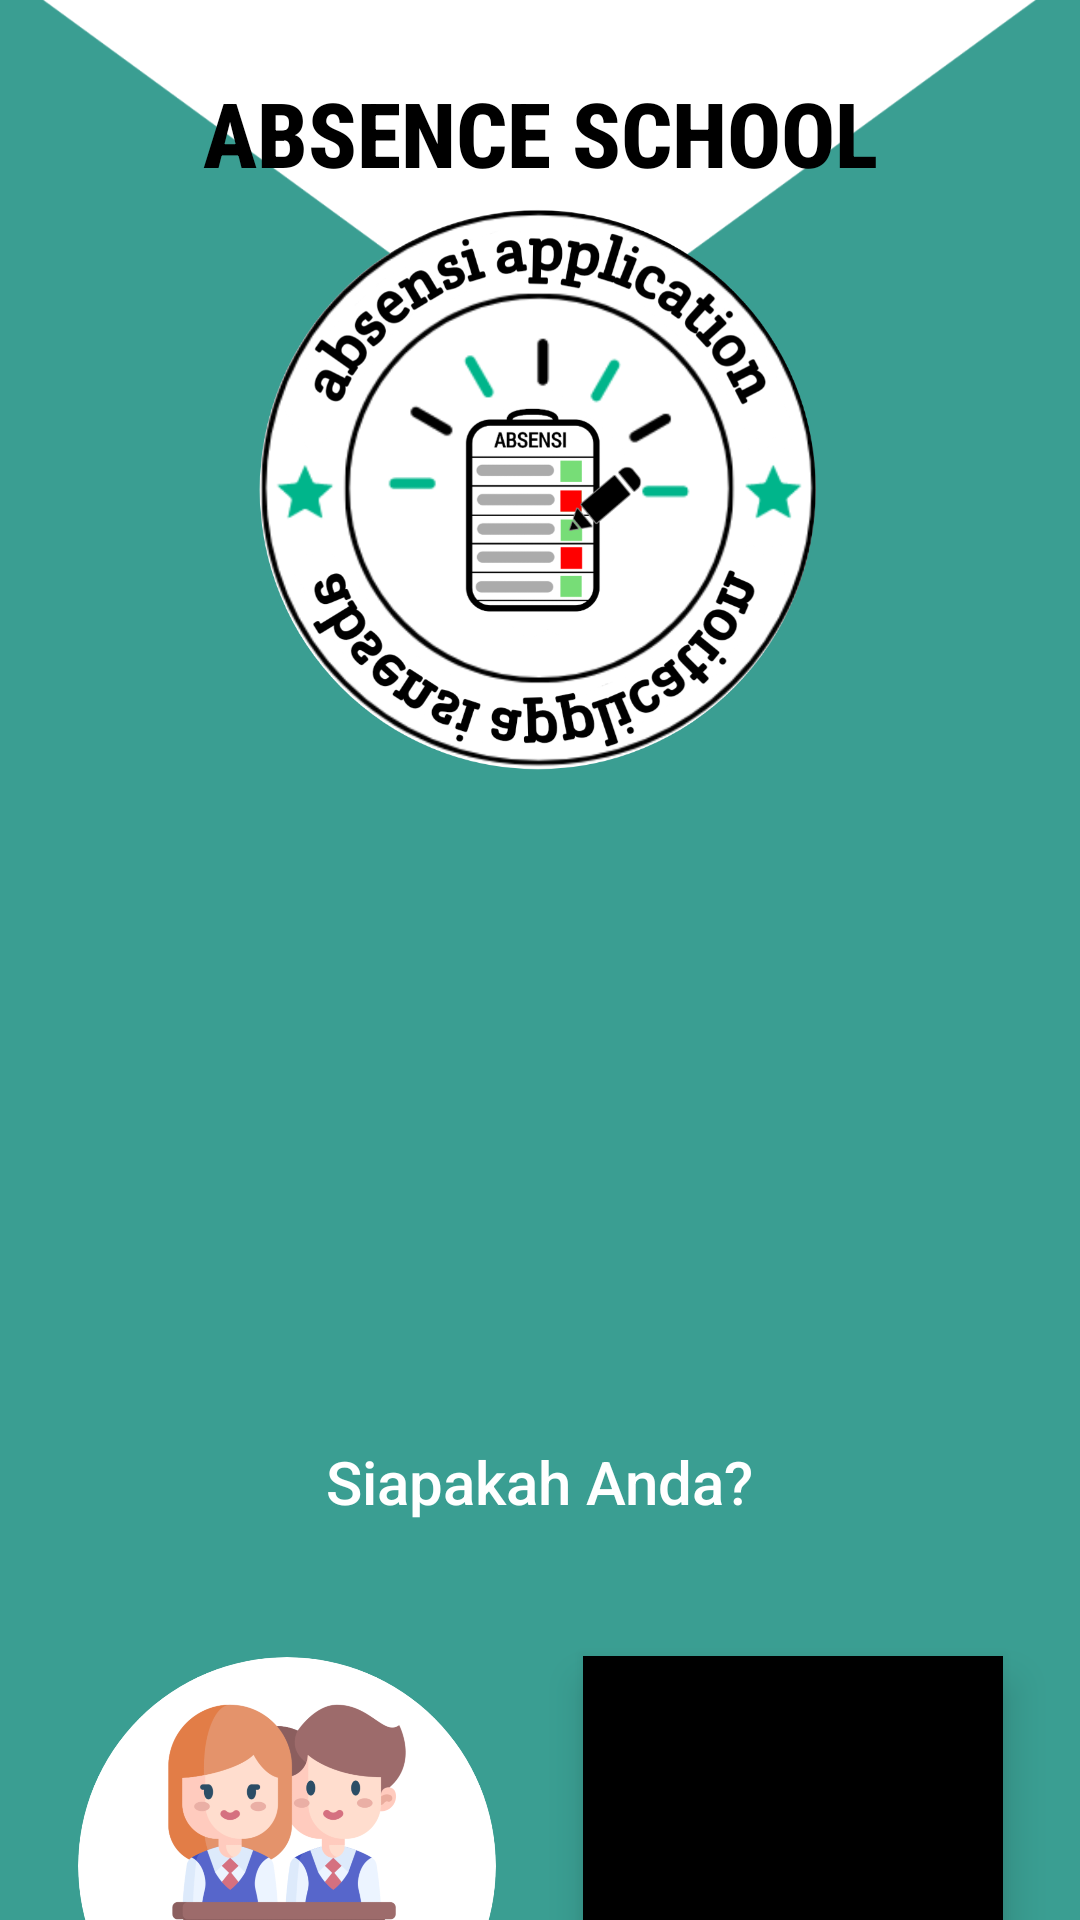

The Android layout XML behind this screen, and the referenced resources:
<!-- AndroidManifest.xml: application theme Theme.ABSENSI_APLICATION -->
<!-- res/layout/activity_main2.xml -->
<?xml version="1.0" encoding="utf-8"?>
<androidx.constraintlayout.widget.ConstraintLayout xmlns:android="http://schemas.android.com/apk/res/android"
    xmlns:app="http://schemas.android.com/apk/res-auto"
    xmlns:tools="http://schemas.android.com/tools"
    android:layout_width="match_parent"
    android:layout_height="match_parent"
    tools:context=".MainActivity"
    android:background="#3A9E92">

    <ImageView
        android:id="@+id/imageView2"
        android:layout_width="match_parent"
        android:layout_height="587dp"
        android:layout_marginBottom="380dp"
        app:layout_constraintBottom_toBottomOf="parent"
        app:layout_constraintEnd_toEndOf="parent"
        app:layout_constraintHorizontal_bias="0.0"
        app:layout_constraintStart_toStartOf="parent"
        app:srcCompat="@drawable/br" />

    <ImageView
        android:id="@+id/imageView"
        android:layout_width="286dp"
        android:layout_height="278dp"
        app:layout_constraintBottom_toBottomOf="parent"
        app:layout_constraintEnd_toEndOf="parent"
        app:layout_constraintHorizontal_bias="0.496"
        app:layout_constraintStart_toStartOf="parent"
        app:layout_constraintTop_toTopOf="parent"
        app:layout_constraintVertical_bias="0.062"
        app:srcCompat="@drawable/_0231005_083849" />

    <TextView
        android:id="@+id/textView"
        android:layout_width="wrap_content"
        android:layout_height="wrap_content"
        android:layout_marginTop="24dp"
        android:fontFamily="sans-serif-condensed-medium"
        android:text="ABSENCE SCHOOL"
        android:textColor="#000000"
        android:textSize="30sp"
        android:textStyle="bold"
        app:layout_constraintEnd_toEndOf="parent"
        app:layout_constraintStart_toStartOf="parent"
        app:layout_constraintTop_toTopOf="parent" />

    <TextView
        android:id="@+id/textView2"
        android:layout_width="wrap_content"
        android:layout_height="wrap_content"
        android:layout_marginTop="180dp"
        android:fontFamily="sans-serif-medium"
        android:text="Siapakah Anda?"
        android:textColor="#FFFFFF"
        android:textSize="20dp"
        app:layout_constraintEnd_toEndOf="parent"
        app:layout_constraintStart_toStartOf="parent"
        app:layout_constraintTop_toBottomOf="@+id/imageView" />

    <com.google.android.material.bottomnavigation.BottomNavigationView
        android:id="@+id/btnMrd"
        android:layout_width="140dp"
        android:layout_height="140dp"
        android:layout_marginStart="8dp"
        android:layout_marginTop="552dp"
        android:background="@drawable/murid__1_"
        app:layout_constraintEnd_toEndOf="parent"
        app:layout_constraintHorizontal_bias="0.083"
        app:layout_constraintStart_toStartOf="parent"
        app:layout_constraintTop_toTopOf="parent">

        <TextView
            android:id="@+id/textView3"
            android:layout_width="wrap_content"
            android:layout_height="wrap_content"
            android:fontFamily="sans-serif-condensed-medium"
            android:text="MURID"
            android:textColor="#000000"
            android:textStyle="bold"
            android:layout_marginTop="93dp"
            android:layout_marginStart="33dp"
            android:textSize="27sp" />
    </com.google.android.material.bottomnavigation.BottomNavigationView>

    <com.google.android.material.bottomnavigation.BottomNavigationView
        android:id="@+id/btnGuru"
        android:layout_width="140dp"
        android:layout_height="140dp"
        android:layout_marginTop="552dp"
        android:layout_marginEnd="8dp"
        android:background="@drawable/murid__2_"
        app:layout_constraintEnd_toEndOf="parent"
        app:layout_constraintHorizontal_bias="0.916"
        app:layout_constraintStart_toStartOf="parent"
        app:layout_constraintTop_toTopOf="parent" >

        <TextView
            android:id="@+id/textView4"
            android:layout_width="wrap_content"
            android:layout_height="wrap_content"
            android:layout_marginStart="33dp"
            android:layout_marginTop="93dp"
            android:fontFamily="sans-serif-condensed-medium"
            android:text="GURU"
            android:textColor="#000000"
            android:textSize="27sp"
            android:textStyle="bold" />

    </com.google.android.material.bottomnavigation.BottomNavigationView>




</androidx.constraintlayout.widget.ConstraintLayout>
<!-- resources referenced by this layout -->
<resources>
  <!-- drawable _0231005_083849: png bitmap (drawable, 290713 bytes) -->
  <!-- drawable br: png bitmap (drawable, 25558 bytes) -->
  <!-- drawable murid__1_: png bitmap (drawable, 140833 bytes) -->
  <style name="Theme.ABSENSI_APLICATION" parent="Theme.MaterialComponents.Light.NoActionBar">
          
          <item name="colorPrimary">@color/purple_500</item>
          <item name="colorPrimaryVariant">@color/purple_700</item>
          <item name="colorOnPrimary">@color/white</item>
          
          <item name="colorSecondary">@color/teal_200</item>
          <item name="colorSecondaryVariant">@color/teal_700</item>
          <item name="colorOnSecondary">@color/black</item>
          
          <item name="android:statusBarColor">?attr/colorPrimaryVariant</item>
          
      </style>
  <!-- not gathered from this repository: default colours our renderer supplied (Android Studio template values) -->
  <color name="purple_500">#FF6200EE</color>
  <color name="purple_700">#FF3700B3</color>
  <color name="teal_200">#FF03DAC5</color>
  <color name="teal_700">#FF018786</color>
  <color name="black">#FF000000</color>
  <color name="white">#FFFFFFFF</color>
</resources>
